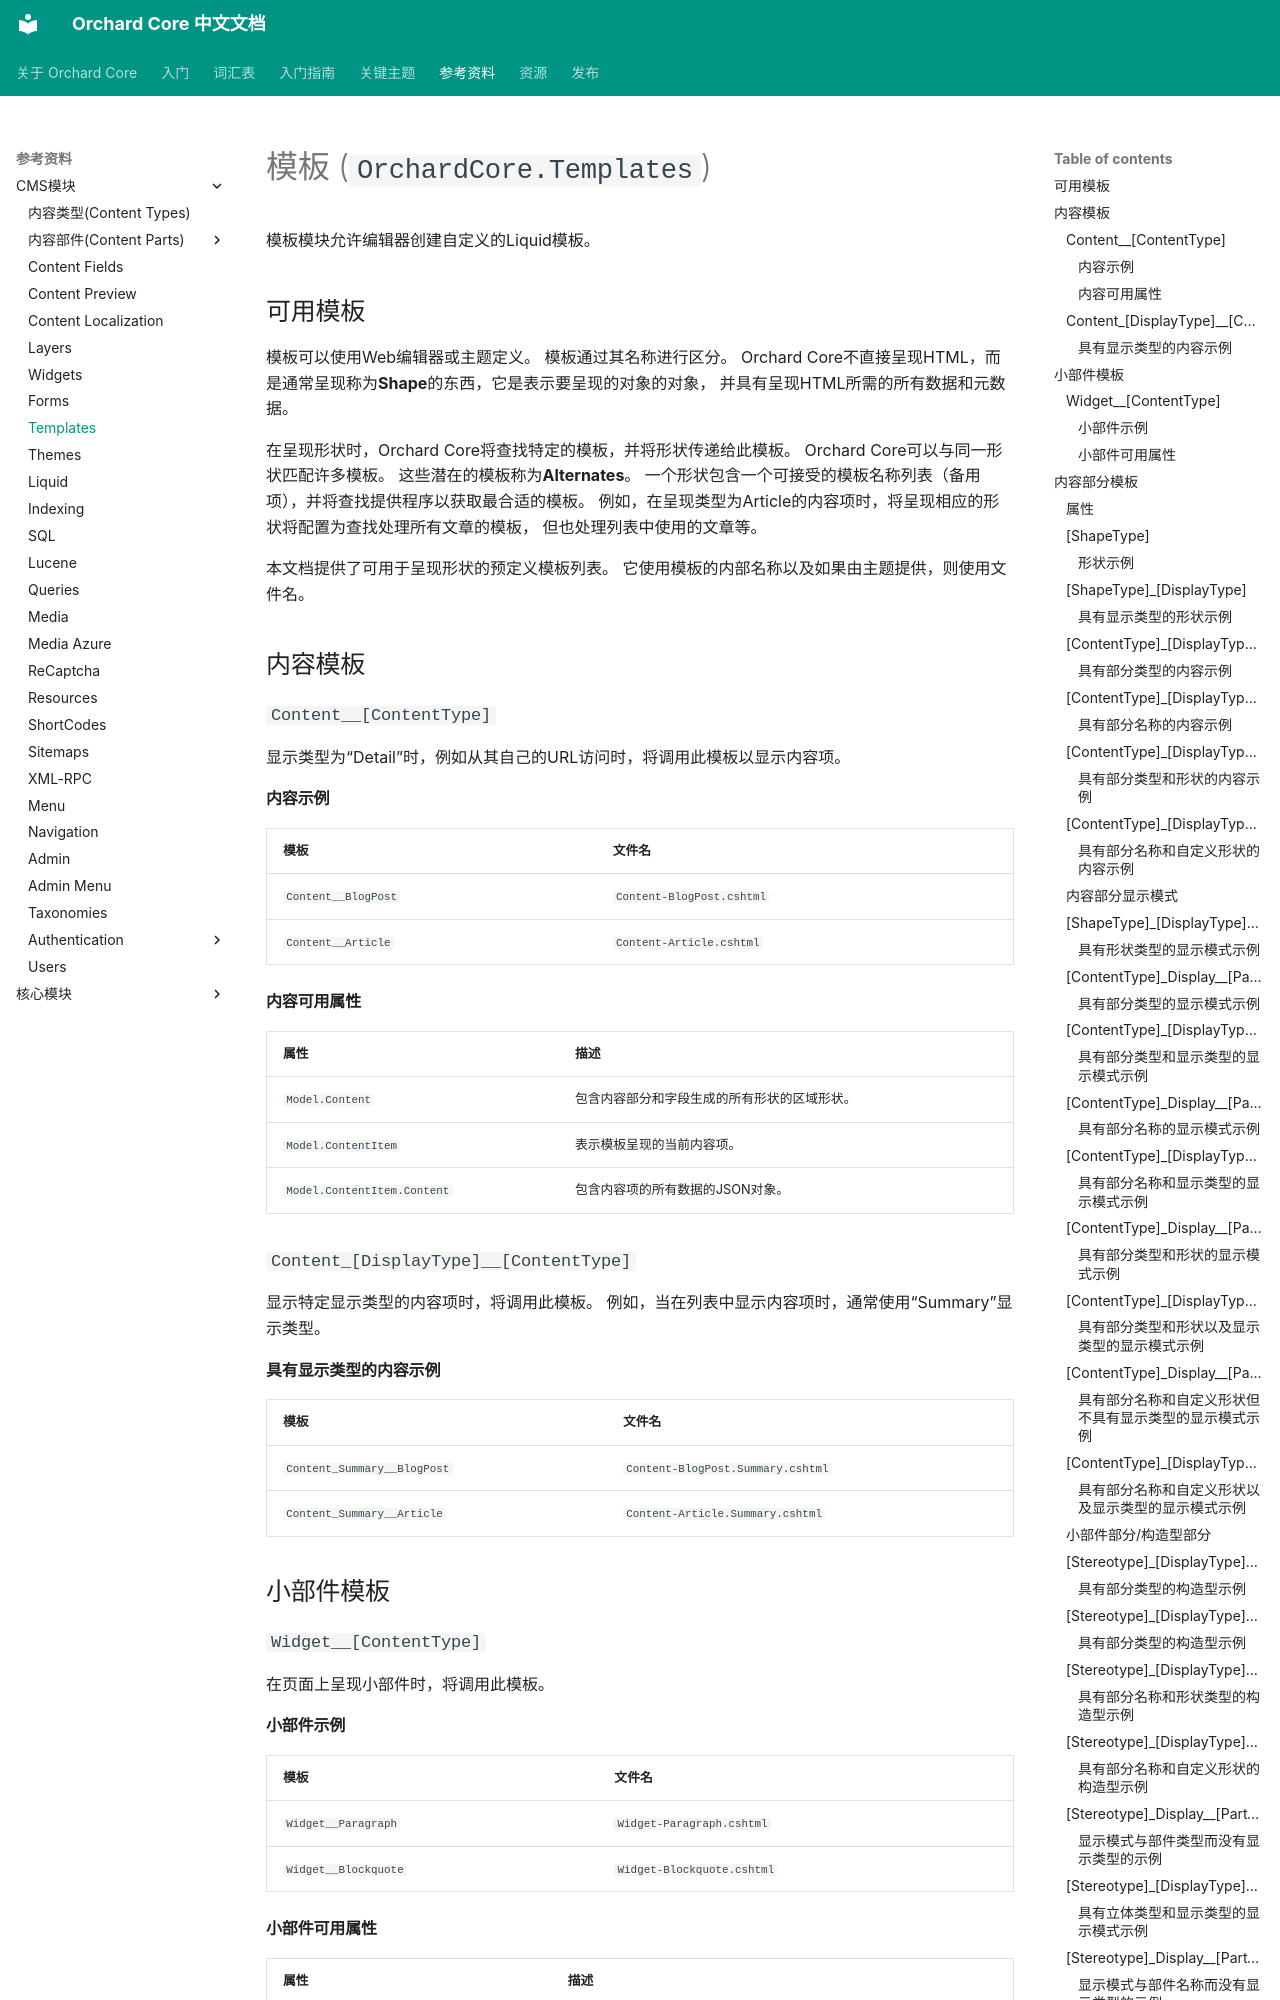

repository: OrchardCoreCn/OrchardCore · page: docs/reference/modules/Templates/index.html · generator: mkdocs


# 模板 (`OrchardCore.Templates`)

模板模块允许编辑器创建自定义的Liquid模板。

## 可用模板

模板可以使用Web编辑器或主题定义。 模板通过其名称进行区分。
Orchard Core不直接呈现HTML，而是通常呈现称为**Shape**的东西，它是表示要呈现的对象的对象，
并具有呈现HTML所需的所有数据和元数据。

在呈现形状时，Orchard Core将查找特定的模板，并将形状传递给此模板。
Orchard Core可以与同一形状匹配许多模板。 这些潜在的模板称为**Alternates**。
一个形状包含一个可接受的模板名称列表（备用项），并将查找提供程序以获取最合适的模板。
例如，在呈现类型为Article的内容项时，将呈现相应的形状将配置为查找处理所有文章的模板，
但也处理列表中使用的文章等。

本文档提供了可用于呈现形状的预定义模板列表。 它使用模板的内部名称以及如果由主题提供，则使用文件名。

## 内容模板

### `Content__[ContentType]`


显示类型为“Detail”时，例如从其自己的URL访问时，将调用此模板以显示内容项。

#### 内容示例

| 模板 | 文件名|
| --------- | ------------ |
| `Content__BlogPost` | `Content-BlogPost.cshtml` |
| `Content__Article` | `Content-Article.cshtml` |

#### 内容可用属性

| 属性 | 描述 |
| --------- | ------------ |
| `Model.Content` | 包含内容部分和字段生成的所有形状的区域形状。 |
| `Model.ContentItem` | 表示模板呈现的当前内容项。 |
| `Model.ContentItem.Content` | 包含内容项的所有数据的JSON对象。 |

### `Content_[DisplayType]__[ContentType]`

显示特定显示类型的内容项时，将调用此模板。
例如，当在列表中显示内容项时，通常使用“Summary”显示类型。

#### 具有显示类型的内容示例

| 模板 | 文件名|
| --------- | ------------ |
| `Content_Summary__BlogPost` | `Content-BlogPost.Summary.cshtml` |
| `Content_Summary__Article` | `Content-Article.Summary.cshtml` |

## 小部件模板

### `Widget__[ContentType]`

在页面上呈现小部件时，将调用此模板。


#### 小部件示例

| 模板 | 文件名|
| --------- | ------------ |
| `Widget__Paragraph` | `Widget-Paragraph.cshtml` |
| `Widget__Blockquote` | `Widget-Blockquote.cshtml` |

#### 小部件可用属性

| 属性 | 描述 |
| --------- | ------------ |
| `Model.Content` | 包含小部件部分和字段生成的所有形状的区域形状。 |
| `Model.ContentItem` | 表示模板呈现的当前内容项。 |
| `Model.ContentItem.Content` | 包含内容项的所有数据的JSON对象。 |
| `Model.Classes` | 附加到小部件的所有类的数组。 |

## 内容部分模板

每个驱动程序都可以自由返回其选择的形状类型，但使用方式是
使用与类型名称匹配的名称的形状呈现内容部分。例如，`HtmlBodyPart`内容部分将返回一个类型为`HtmlBodyPart`的单个形状，
但是`ListPart`返回许多形状，其中之一是`ListPart`。

因此，以下模板列表使用`[ShapeType]`术语，其中
大多数时候它将等于内容部分的名称。 示例使用
常见的内容部分名称，因此是这个原因。

### 属性

呈现内容部分的形状上可用的属性对于每个内容是唯一的
部分。 请参阅每个内容部分的文档。

### `[ShapeType]`

呈现内容部分时，将调用此模板。
